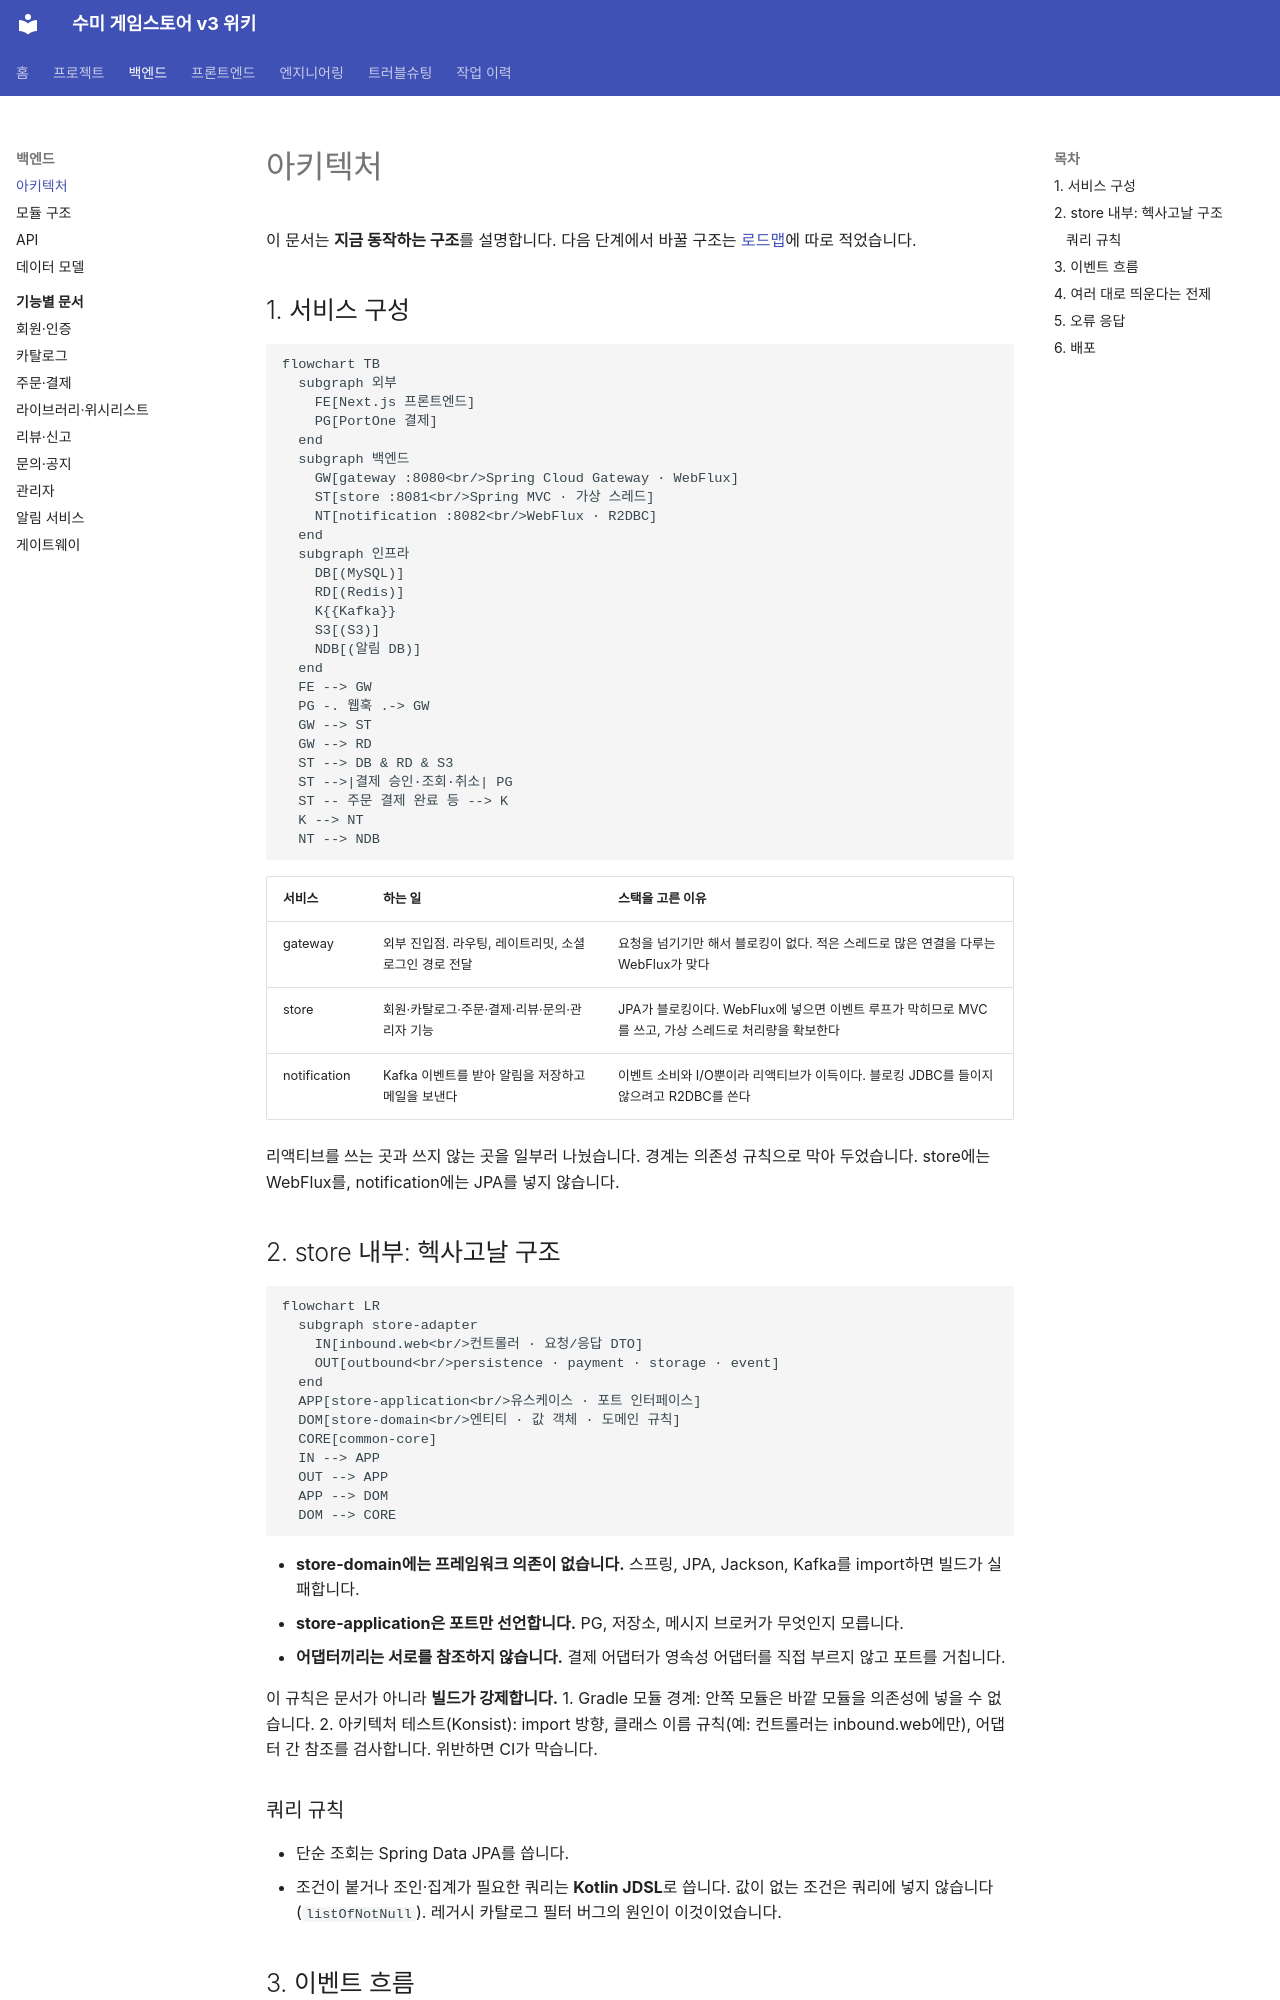

repository: hanej93/sumy-gamestore-wiki · page: backend/architecture/index.html · generator: mkdocs

# 아키텍처

이 문서는 **지금 동작하는 구조**를 설명합니다. 다음 단계에서 바꿀 구조는 [로드맵](../overview/roadmap.md)에 따로 적었습니다.

## 1. 서비스 구성

```mermaid
flowchart TB
  subgraph 외부
    FE[Next.js 프론트엔드]
    PG[PortOne 결제]
  end
  subgraph 백엔드
    GW[gateway :8080<br/>Spring Cloud Gateway · WebFlux]
    ST[store :8081<br/>Spring MVC · 가상 스레드]
    NT[notification :8082<br/>WebFlux · R2DBC]
  end
  subgraph 인프라
    DB[(MySQL)]
    RD[(Redis)]
    K{{Kafka}}
    S3[(S3)]
    NDB[(알림 DB)]
  end
  FE --> GW
  PG -. 웹훅 .-> GW
  GW --> ST
  GW --> RD
  ST --> DB & RD & S3
  ST -->|결제 승인·조회·취소| PG
  ST -- 주문 결제 완료 등 --> K
  K --> NT
  NT --> NDB
```

| 서비스 | 하는 일 | 스택을 고른 이유 |
|---|---|---|
| gateway | 외부 진입점. 라우팅, 레이트리밋, 소셜 로그인 경로 전달 | 요청을 넘기기만 해서 블로킹이 없다. 적은 스레드로 많은 연결을 다루는 WebFlux가 맞다 |
| store | 회원·카탈로그·주문·결제·리뷰·문의·관리자 기능 | JPA가 블로킹이다. WebFlux에 넣으면 이벤트 루프가 막히므로 MVC를 쓰고, 가상 스레드로 처리량을 확보한다 |
| notification | Kafka 이벤트를 받아 알림을 저장하고 메일을 보낸다 | 이벤트 소비와 I/O뿐이라 리액티브가 이득이다. 블로킹 JDBC를 들이지 않으려고 R2DBC를 쓴다 |

리액티브를 쓰는 곳과 쓰지 않는 곳을 일부러 나눴습니다. 경계는 의존성 규칙으로 막아 두었습니다. store에는 WebFlux를, notification에는 JPA를 넣지 않습니다.

## 2. store 내부: 헥사고날 구조

```mermaid
flowchart LR
  subgraph store-adapter
    IN[inbound.web<br/>컨트롤러 · 요청/응답 DTO]
    OUT[outbound<br/>persistence · payment · storage · event]
  end
  APP[store-application<br/>유스케이스 · 포트 인터페이스]
  DOM[store-domain<br/>엔티티 · 값 객체 · 도메인 규칙]
  CORE[common-core]
  IN --> APP
  OUT --> APP
  APP --> DOM
  DOM --> CORE
```

- **store-domain에는 프레임워크 의존이 없습니다.** 스프링, JPA, Jackson, Kafka를 import하면 빌드가 실패합니다.
- **store-application은 포트만 선언합니다.** PG, 저장소, 메시지 브로커가 무엇인지 모릅니다.
- **어댑터끼리는 서로를 참조하지 않습니다.** 결제 어댑터가 영속성 어댑터를 직접 부르지 않고 포트를 거칩니다.

이 규칙은 문서가 아니라 **빌드가 강제합니다.**
1. Gradle 모듈 경계: 안쪽 모듈은 바깥 모듈을 의존성에 넣을 수 없습니다.
2. 아키텍처 테스트(Konsist): import 방향, 클래스 이름 규칙(예: 컨트롤러는 inbound.web에만), 어댑터 간 참조를 검사합니다. 위반하면 CI가 막습니다.

### 쿼리 규칙
- 단순 조회는 Spring Data JPA를 씁니다.
- 조건이 붙거나 조인·집계가 필요한 쿼리는 **Kotlin JDSL**로 씁니다. 값이 없는 조건은 쿼리에 넣지 않습니다(`listOfNotNull`). 레거시 카탈로그 필터 버그의 원인이 이것이었습니다.
